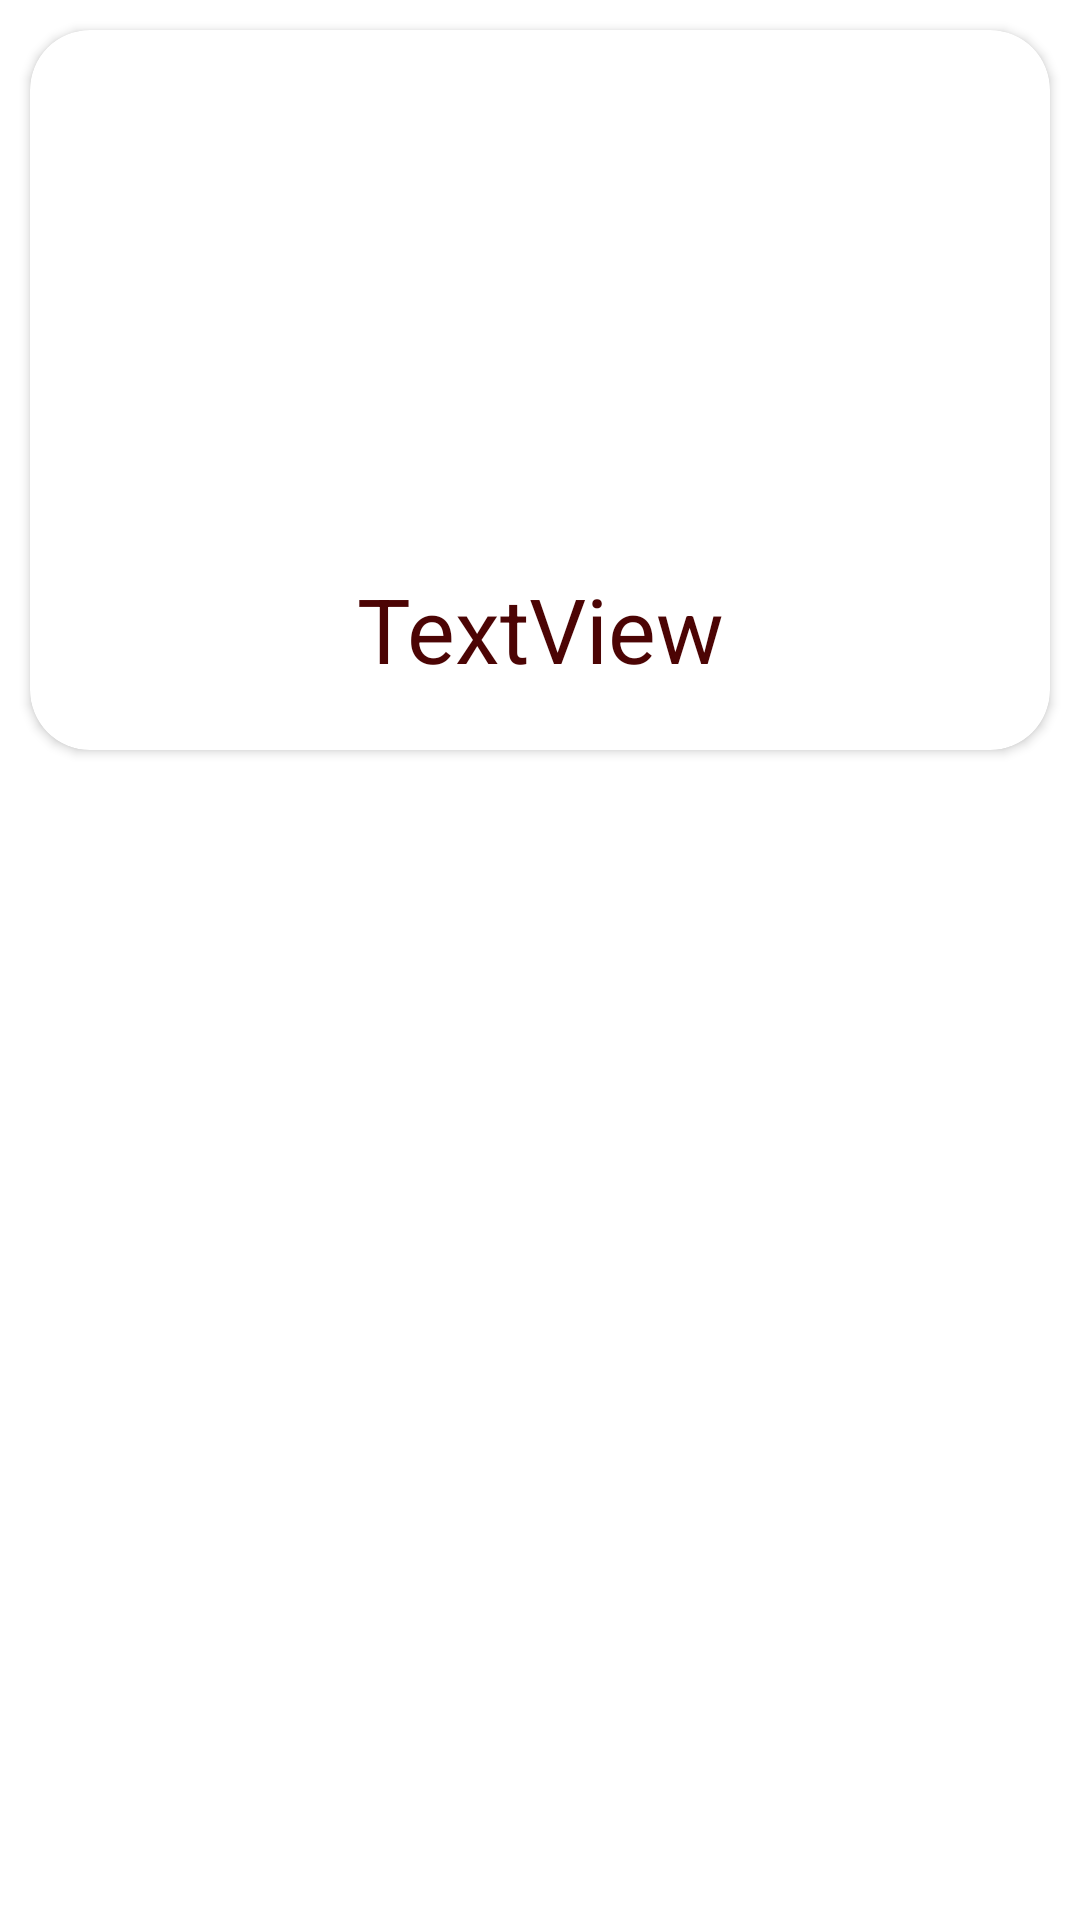

Write the Android layout XML for this screen, with the resource values it uses.
<!-- AndroidManifest.xml: application theme Theme.FisheriesErudition -->
<!-- res/layout/activity_card.xml -->
<?xml version="1.0" encoding="utf-8"?>
<LinearLayout xmlns:android="http://schemas.android.com/apk/res/android"
    xmlns:app="http://schemas.android.com/apk/res-auto"
    xmlns:tools="http://schemas.android.com/tools"
    android:layout_width="match_parent"
    android:layout_height="wrap_content"
    android:orientation="vertical"
    tools:context=".Card">

    <androidx.cardview.widget.CardView
        android:id="@+id/card"
        android:layout_width="match_parent"
        android:layout_height="240dp"
        android:layout_margin="10dp"
        app:cardCornerRadius="20dp">

        <LinearLayout
            android:layout_width="match_parent"
            android:layout_height="240dp"
            android:orientation="vertical">

            <ImageView
                android:id="@+id/imageView"
                android:layout_width="match_parent"
                android:layout_height="130dp"
                android:layout_margin="20dp"
                android:contentDescription="TODO"
                android:scaleType="fitXY"
                tools:srcCompat="@tools:sample/avatars" />

            <TextView
                android:id="@+id/textView"
                android:layout_width="match_parent"
                android:layout_height="59dp"
                android:layout_margin="0dp"
                android:gravity="center"
                android:text="@string/textview"
                android:textColor="#4C0404"
                android:textSize="30sp" />
        </LinearLayout>

    </androidx.cardview.widget.CardView>

</LinearLayout>
<!-- resources referenced by this layout -->
<resources>
  <string name="textview">TextView</string>
  <style name="Theme.FisheriesErudition" parent="Theme.MaterialComponents.DayNight.DarkActionBar">
          
          <item name="colorPrimary">@color/purple_500</item>
          <item name="colorPrimaryVariant">@color/purple_700</item>
          <item name="colorOnPrimary">@color/white</item>
          
          <item name="colorSecondary">@color/teal_200</item>
          <item name="colorSecondaryVariant">@color/teal_700</item>
          <item name="colorOnSecondary">@color/black</item>
          
          <item name="android:statusBarColor" tools:targetApi="l">?attr/colorPrimaryVariant</item>
          
      </style>
  <!-- not gathered from this repository: default colours our renderer supplied (Android Studio template values) -->
  <color name="purple_500">#FF6200EE</color>
  <color name="purple_700">#FF3700B3</color>
  <color name="teal_200">#FF03DAC5</color>
  <color name="teal_700">#FF018786</color>
  <color name="black">#FF000000</color>
  <color name="white">#FFFFFFFF</color>
</resources>
